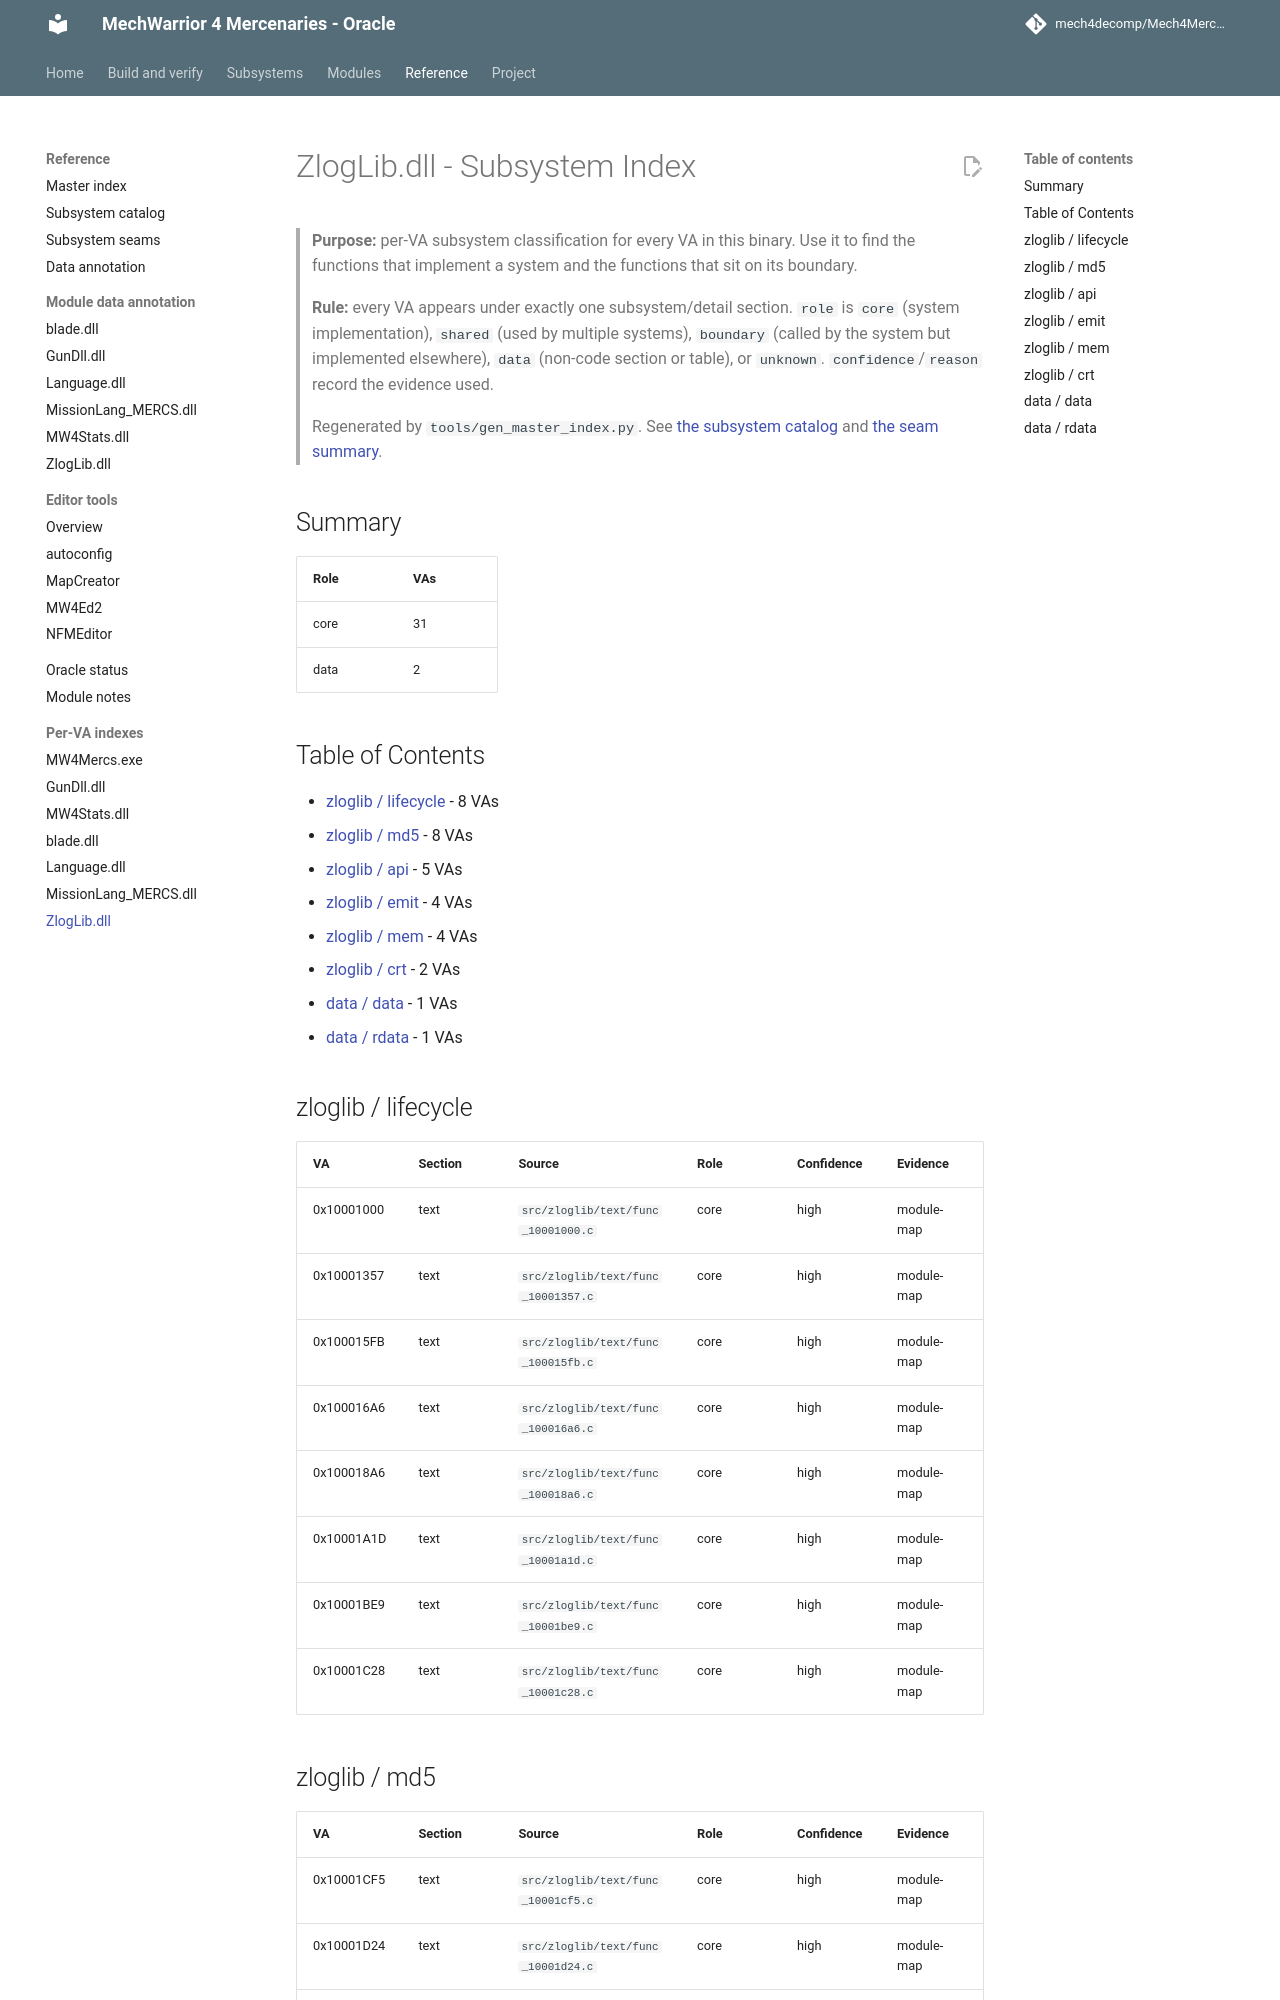

repository: mech4decomp/Mech4MercDecomp · page: MASTER_INDEX/ZlogLib_dll/index.html · generator: mkdocs

# ZlogLib.dll - Subsystem Index

> **Purpose:** per-VA subsystem classification for every VA in this binary. Use it to find the functions that implement a system and the functions that sit on its boundary.

> **Rule:** every VA appears under exactly one subsystem/detail section. `role` is `core` (system implementation), `shared` (used by multiple systems), `boundary` (called by the system but implemented elsewhere), `data` (non-code section or table), or `unknown`. `confidence`/`reason` record the evidence used.

> Regenerated by `tools/gen_master_index.py`. See [the subsystem catalog](../SUBSYSTEM_CATALOG.md) and [the seam summary](../SUBSYSTEM_SEAMS.md).

## Summary

| Role | VAs |
|------|-----|
| core | 31 |
| data | 2 |

## Table of Contents

- [zloglib / lifecycle](#zloglib-lifecycle) - 8 VAs
- [zloglib / md5](#zloglib-md5) - 8 VAs
- [zloglib / api](#zloglib-api) - 5 VAs
- [zloglib / emit](#zloglib-emit) - 4 VAs
- [zloglib / mem](#zloglib-mem) - 4 VAs
- [zloglib / crt](#zloglib-crt) - 2 VAs
- [data / data](#data-data) - 1 VAs
- [data / rdata](#data-rdata) - 1 VAs

## zloglib / lifecycle

| VA | Section | Source | Role | Confidence | Evidence |
|----|---------|--------|------|------------|----------|
| 0x10001000 | text | `src/zloglib/text/func_10001000.c` | core | high | module-map |
| 0x10001357 | text | `src/zloglib/text/func_10001357.c` | core | high | module-map |
| 0x100015FB | text | `src/zloglib/text/func_100015fb.c` | core | high | module-map |
| 0x100016A6 | text | `src/zloglib/text/func_100016a6.c` | core | high | module-map |
| 0x100018A6 | text | `src/zloglib/text/func_100018a6.c` | core | high | module-map |
| 0x10001A1D | text | `src/zloglib/text/func_10001a1d.c` | core | high | module-map |
| 0x10001BE9 | text | `src/zloglib/text/func_10001be9.c` | core | high | module-map |
| 0x10001C28 | text | `src/zloglib/text/func_10001c28.c` | core | high | module-map |
